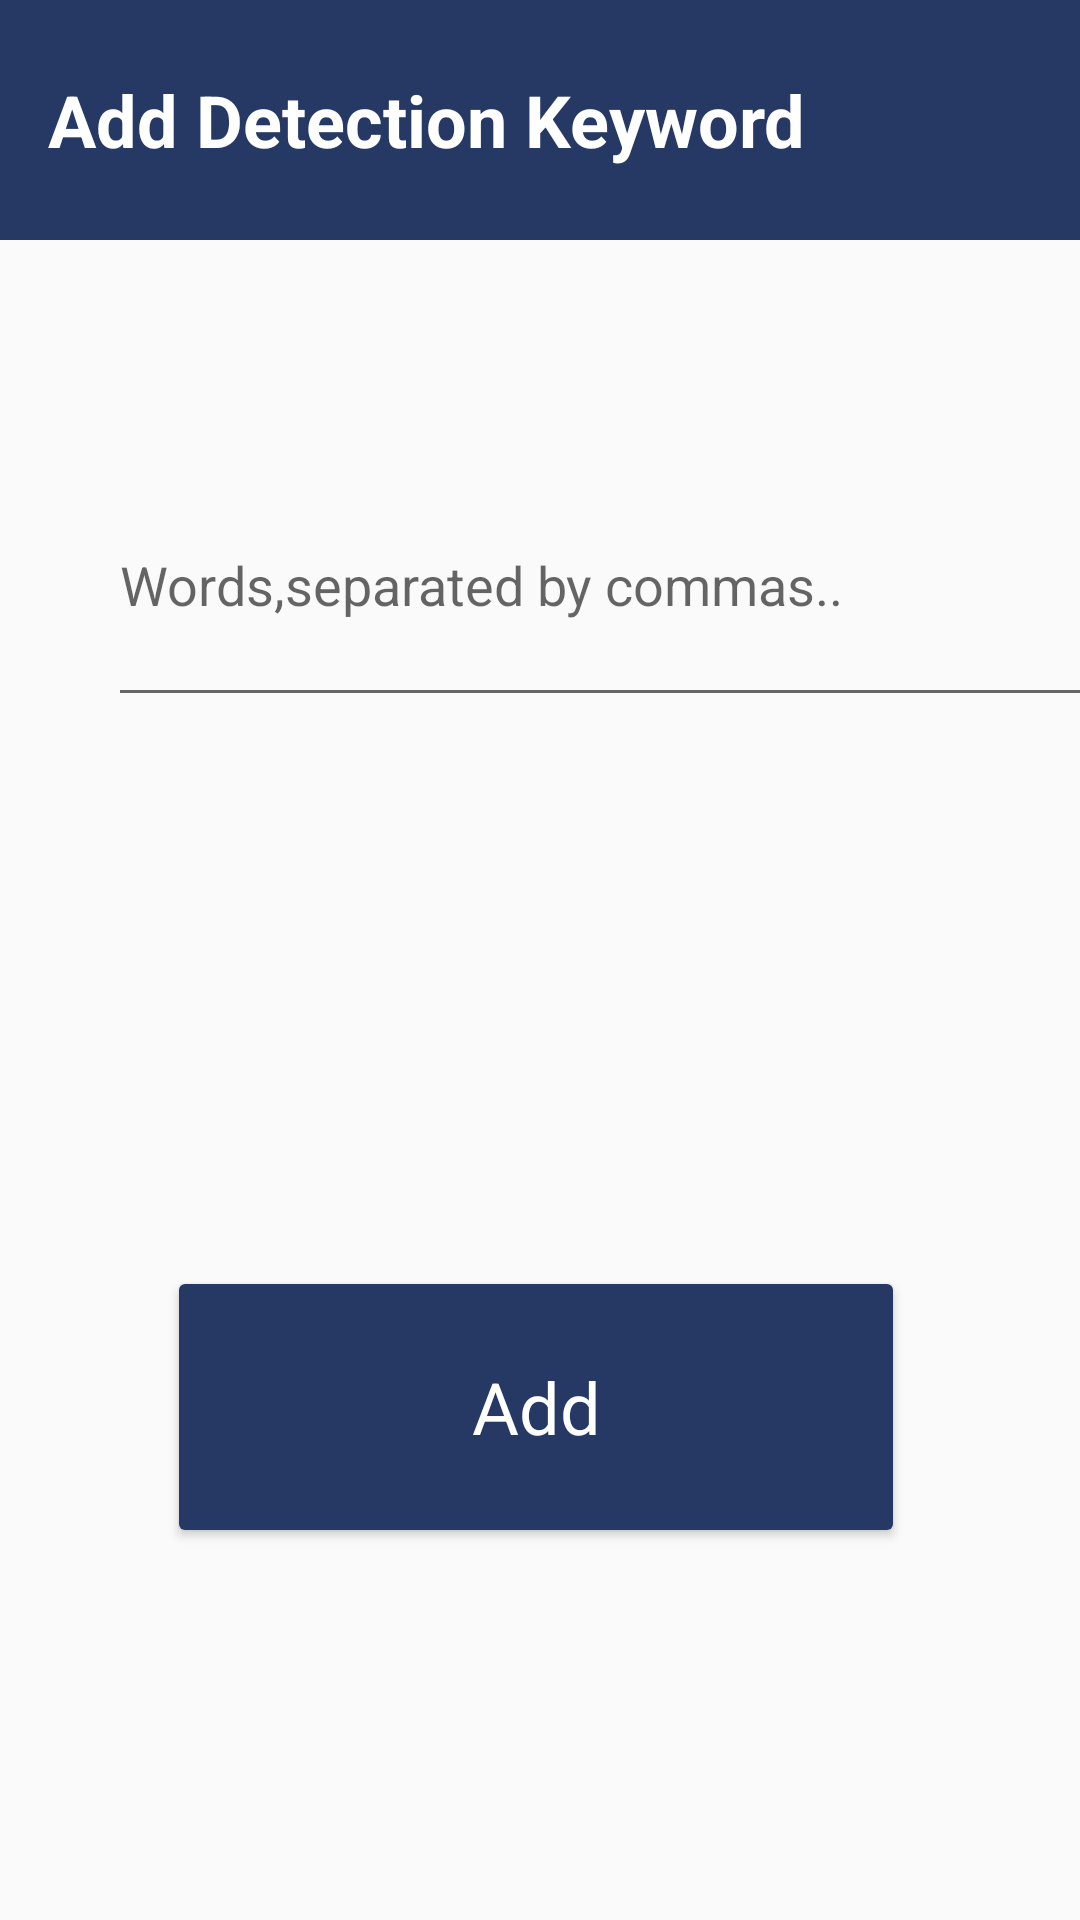

Layout XML and referenced resources for this Android screen:
<!-- AndroidManifest.xml: application theme AppTheme -->
<!-- res/layout/activity_add__detection__keyword2.xml -->
<?xml version="1.0" encoding="utf-8"?>
<androidx.constraintlayout.widget.ConstraintLayout xmlns:android="http://schemas.android.com/apk/res/android"
    xmlns:app="http://schemas.android.com/apk/res-auto"
    xmlns:tools="http://schemas.android.com/tools"
    android:layout_width="match_parent"
    android:layout_height="match_parent"
    android:background="#FBFAFA"
    tools:context=".Add_Detection_Keyword2">

    <com.google.android.material.textfield.TextInputEditText
        android:id="@+id/keyword"
        android:layout_width="339dp"
        android:layout_height="91dp"
        android:layout_marginStart="36dp"
        android:layout_marginLeft="36dp"
        android:layout_marginTop="239dp"
        android:layout_marginEnd="36dp"
        android:layout_marginRight="36dp"
        android:layout_marginBottom="401dp"
        android:hint="@string/words_separated_by_commas"
        android:textColor="@android:color/darker_gray"
        app:layout_constraintBottom_toBottomOf="parent"
        app:layout_constraintEnd_toEndOf="parent"
        app:layout_constraintHorizontal_bias="0.0"
        app:layout_constraintStart_toStartOf="parent"
        app:layout_constraintTop_toTopOf="parent"
        app:layout_constraintVertical_bias="1.0" />

    <TextView
        android:id="@+id/textView5"
        android:layout_width="312dp"
        android:layout_height="48dp"
        android:layout_marginStart="36dp"
        android:layout_marginLeft="36dp"
        android:layout_marginTop="191dp"
        android:layout_marginEnd="40dp"
        android:layout_marginRight="40dp"
        android:layout_marginBottom="470dp"
        android:text="Enter The Keywords:"
        android:textAppearance="?attr/textAppearanceHeadline5"
        android:textColor="#04406E"
        android:textStyle="bold"
        app:layout_constraintBottom_toBottomOf="parent"
        app:layout_constraintEnd_toEndOf="parent"
        app:layout_constraintHorizontal_bias="0.0"
        app:layout_constraintStart_toStartOf="parent"
        app:layout_constraintTop_toTopOf="parent"
        app:layout_constraintVertical_bias="1.0"
        app:theme="@style/Theme.MaterialComponents" />

    <Button
        android:id="@+id/adD"
        android:layout_width="246dp"
        android:layout_height="94dp"
        android:layout_marginStart="93dp"
        android:layout_marginLeft="93dp"
        android:layout_marginEnd="93dp"
        android:layout_marginRight="93dp"
        android:layout_marginBottom="40dp"
        android:text="Add"
        android:textAppearance="?attr/textAppearanceHeadline5"
        android:textColor="@color/white"
        app:backgroundTint="@color/blue"
        app:layout_constraintBottom_toBottomOf="parent"
        app:layout_constraintEnd_toEndOf="parent"
        app:layout_constraintHorizontal_bias="0.523"
        app:layout_constraintStart_toStartOf="parent"
        app:layout_constraintTop_toTopOf="parent"
        app:layout_constraintVertical_bias="0.834"
        app:rippleColor="@color/blue"
        app:strokeColor="#FFFFFF"
        app:theme="@style/Theme.MaterialComponents" />

    <androidx.appcompat.widget.Toolbar
        android:id="@+id/toolbar"
        android:layout_width="match_parent"
        android:layout_height="80dp"
        android:layout_centerInParent="true"
        android:background="@color/blue"
        app:layout_constraintEnd_toEndOf="parent"
        app:layout_constraintTop_toTopOf="parent"
        android:orientation="horizontal"
        tools:ignore="MissingConstraints">

        <TextView
            android:id="@+id/textView"
            android:layout_width="wrap_content"
            android:layout_height="wrap_content"
            android:layout_gravity="left"
            android:gravity="center_horizontal"
            android:layout_weight="100"
            android:textStyle="bold"
            android:text="Add Detection Keyword"
            android:textAppearance="?attr/textAppearanceHeadline5"
            app:theme="@style/Theme.MaterialComponents"
            android:textAlignment="center"
            android:textColor="@color/white"
            tools:ignore="MissingConstraints"
            tools:layout_editor_absoluteY="21dp" />

    </androidx.appcompat.widget.Toolbar>





</androidx.constraintlayout.widget.ConstraintLayout>
<!-- resources referenced by this layout -->
<resources>
  <color name="blue">#263965</color>
  <color name="white">#FFFFFFFF</color>
  <string name="words_separated_by_commas">Words,separated by commas..</string>
  <style name="AppTheme" parent="Theme.AppCompat.Light.DarkActionBar">
          
          <item name="colorPrimary">@color/white</item>
          <item name="colorPrimaryDark">@color/white</item>
          <item name="colorAccent">@color/blue</item>
          <item name="windowActionBar">false</item>
          <item name="windowNoTitle">true</item>
      </style>
</resources>
